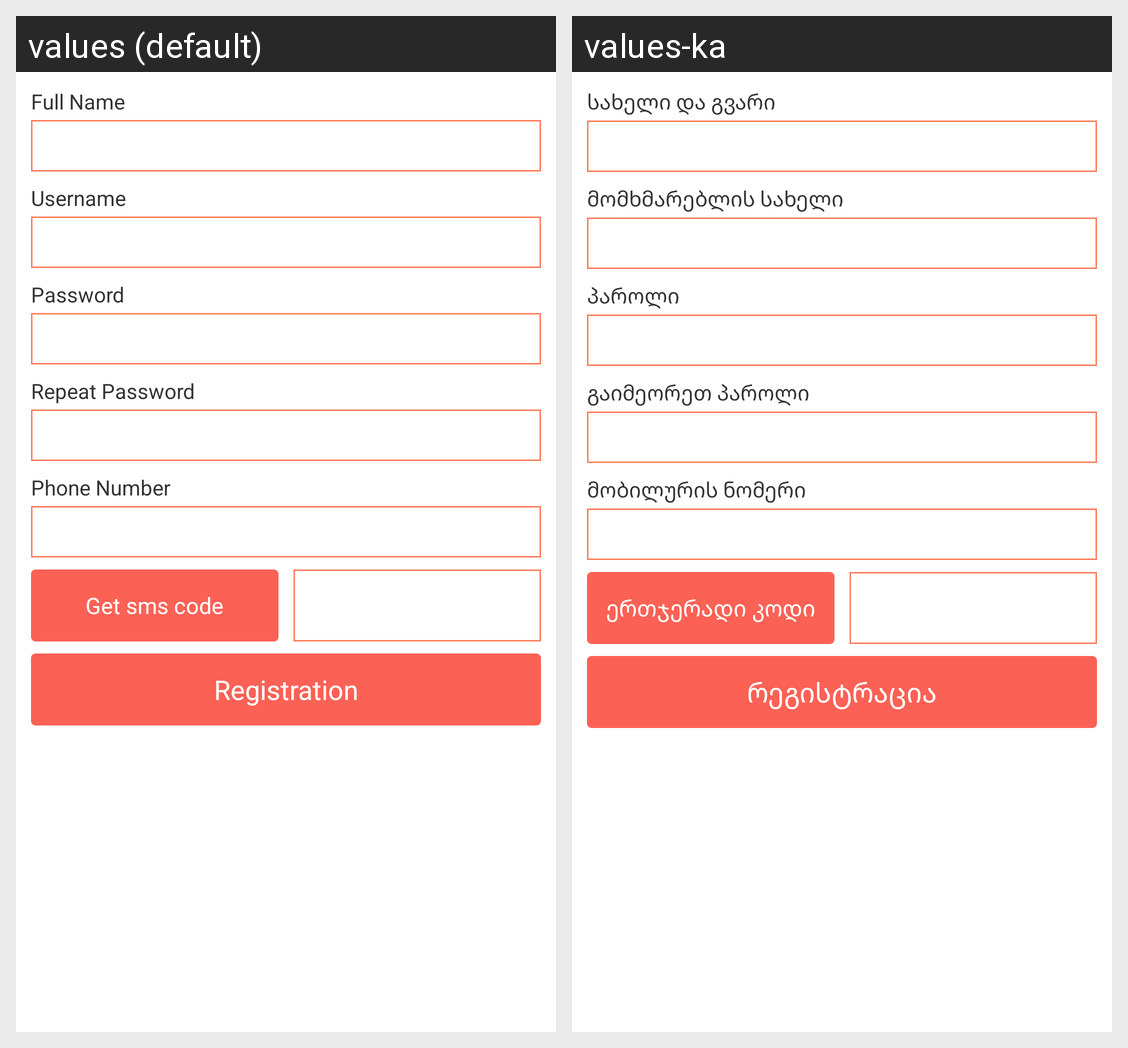

Translations of the strings shown on this Android screen, per locale in the grid:
Android screen res/layout/activity_register.xml rendered under 2 locales, left to right: values (default), values-ka. Device: Nexus 5 (rendered at 1080×1920; each locale shown at half size, 540×960, under a caption strip naming it); theme LookAppActionBarTheme.
Strings drawn on this screen, with the default value and each locale's value (text and hints the layout hard-codes, and strings that could not be matched under every locale, appear in the picture but are not listed):

register_full_name
  values: Full Name
  values-ka: სახელი და გვარი

register_username
  values: Username
  values-ka: მომხმარებლის სახელი

register_password
  values: Password
  values-ka: პაროლი

register_repeat_password
  values: Repeat Password
  values-ka: გაიმეორეთ პაროლი

register_phone_number
  values: Phone Number
  values-ka: მობილურის ნომერი

register_sms_code_get
  values: Get sms code
  values-ka: ერთჯერადი კოდი

register
  values: Registration
  values-ka: რეგისტრაცია
